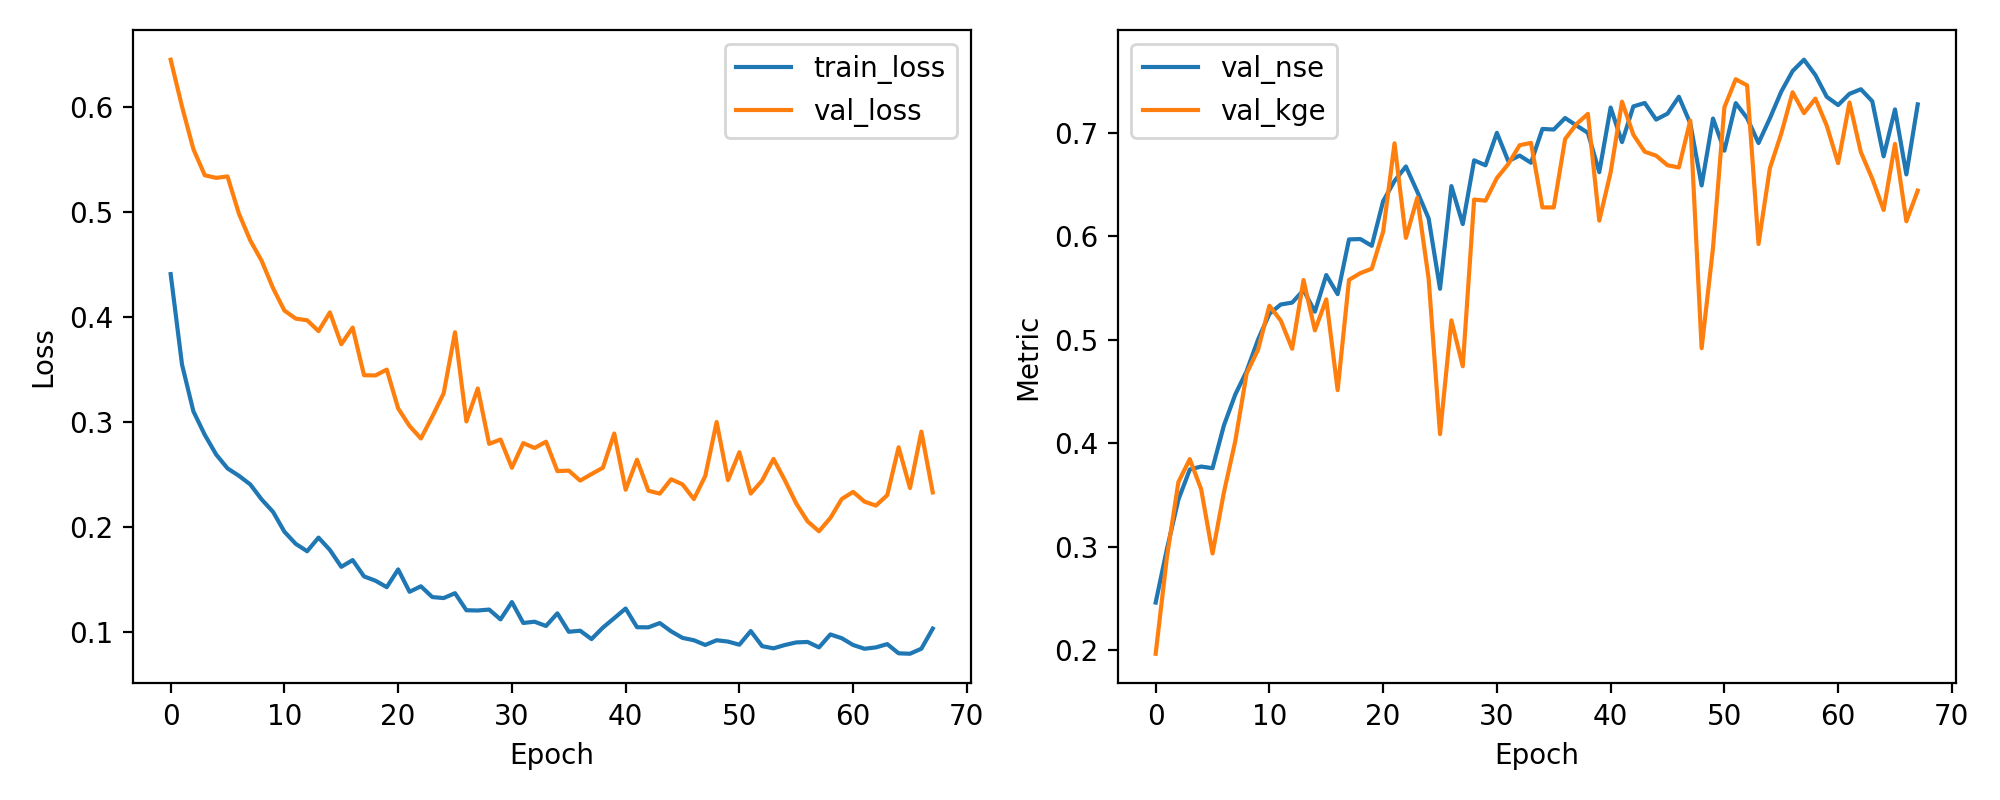

The table this chart was drawn from, first rows:
epoch, train_loss, val_loss, val_nse, val_kge
1, 0.4406, 0.6446, 0.246, 0.1965
2, 0.3544, 0.5999, 0.2982, 0.2908
3, 0.31, 0.5595, 0.3456, 0.3625
4, 0.2876, 0.5346, 0.3746, 0.3847
5, 0.2689, 0.5322, 0.3775, 0.3556
6, 0.2557, 0.5335, 0.3759, 0.2935
7, 0.2486, 0.4982, 0.4173, 0.3525
8, 0.2404, 0.4726, 0.4472, 0.4021
9, 0.2261, 0.4532, 0.4698, 0.4677
10, 0.2143, 0.4272, 0.5003, 0.4904
11, 0.1954, 0.4059, 0.5252, 0.533
12, 0.1838, 0.3982, 0.5342, 0.5187
13, 0.1768, 0.3966, 0.536, 0.4914
14, 0.1898, 0.3863, 0.5481, 0.5579
15, 0.178, 0.4041, 0.5273, 0.5092
16, 0.162, 0.3738, 0.5627, 0.5392
17, 0.1684, 0.3897, 0.5442, 0.4514
18, 0.1528, 0.3444, 0.5972, 0.558
19, 0.1488, 0.3441, 0.5975, 0.5646
20, 0.1426, 0.3497, 0.591, 0.5688
21, 0.1595, 0.3127, 0.6342, 0.6047
22, 0.1382, 0.2961, 0.6537, 0.69
23, 0.1434, 0.2841, 0.6677, 0.5987
24, 0.1332, 0.3049, 0.6433, 0.6373
25, 0.1322, 0.3271, 0.6174, 0.5592
26, 0.1369, 0.3852, 0.5494, 0.4089
27, 0.1206, 0.3003, 0.6487, 0.5188
28, 0.1204, 0.3317, 0.612, 0.4745
29, 0.1213, 0.279, 0.6737, 0.6357
30, 0.1119, 0.2831, 0.6688, 0.6346
31, 0.1284, 0.2563, 0.7002, 0.6565
32, 0.1085, 0.2797, 0.6728, 0.67
33, 0.1097, 0.2751, 0.6782, 0.6882
34, 0.1057, 0.281, 0.6713, 0.6905
35, 0.1177, 0.2531, 0.704, 0.6281
36, 0.1002, 0.2535, 0.7034, 0.6281
37, 0.1012, 0.244, 0.7146, 0.6942
38, 0.09321, 0.2502, 0.7073, 0.7087
39, 0.1041, 0.2563, 0.7002, 0.7186
40, 0.1131, 0.2888, 0.6621, 0.6153
41, 0.1223, 0.2354, 0.7247, 0.662
42, 0.1045, 0.2639, 0.6913, 0.7304
43, 0.1044, 0.2344, 0.7258, 0.6983
44, 0.1085, 0.2316, 0.7291, 0.6819
45, 0.1006, 0.2453, 0.7131, 0.6782
46, 0.09434, 0.2404, 0.7188, 0.6689
47, 0.0921, 0.2264, 0.7351, 0.6667
48, 0.08761, 0.2485, 0.7094, 0.7121
49, 0.09209, 0.2998, 0.6494, 0.4919
50, 0.09081, 0.2444, 0.7141, 0.5889
51, 0.08784, 0.271, 0.683, 0.7249
52, 0.1008, 0.2317, 0.7289, 0.7521
53, 0.08647, 0.2441, 0.7145, 0.7461
54, 0.08438, 0.2647, 0.6904, 0.5927
55, 0.08757, 0.2443, 0.7142, 0.666
56, 0.09002, 0.2222, 0.74, 0.6994
57, 0.09046, 0.2052, 0.76, 0.7395
58, 0.08528, 0.1958, 0.7709, 0.7192
59, 0.09762, 0.2085, 0.7561, 0.7333
60, 0.09403, 0.2265, 0.735, 0.7072
... 8 more rows
